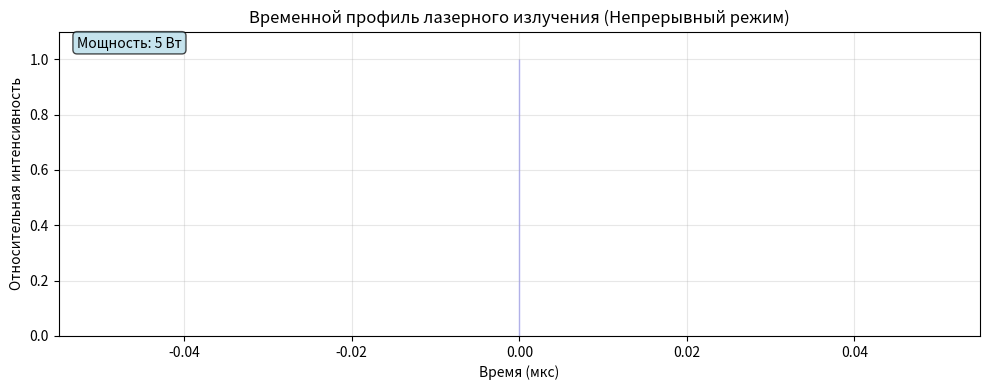

Python code for this plot:
import numpy as np
import matplotlib.pyplot as plt

t_test = np.linspace(0, 0,6, 1000)
source_values = np.ones_like(t_test) * 1

# Конвертация в физическое время
t_phys = t_test * 0.000004 * 1e6  # в микросекунды

plt.figure(figsize=(10, 4))
plt.plot(t_phys, source_values, 'b-', linewidth=2)
plt.fill_between(t_phys, 0, source_values, alpha=0.3, color='blue')
plt.xlabel('Время (мкс)')
plt.ylabel('Относительная интенсивность')
plt.title('Временной профиль лазерного излучения (Непрерывный режим)')
plt.grid(True, alpha=0.3)
plt.ylim(0, 1 * 1.1)

# Добавим информацию о мощности
plt.text(0.02, 0.95, f'Мощность: {5} Вт', 
        transform=plt.gca().transAxes, fontsize=10,
        bbox=dict(boxstyle="round,pad=0.3", facecolor="lightblue", alpha=0.7))

plt.tight_layout()
# plt.savefig('animations/laser_continuous_profile.png', dpi=150)
plt.show()